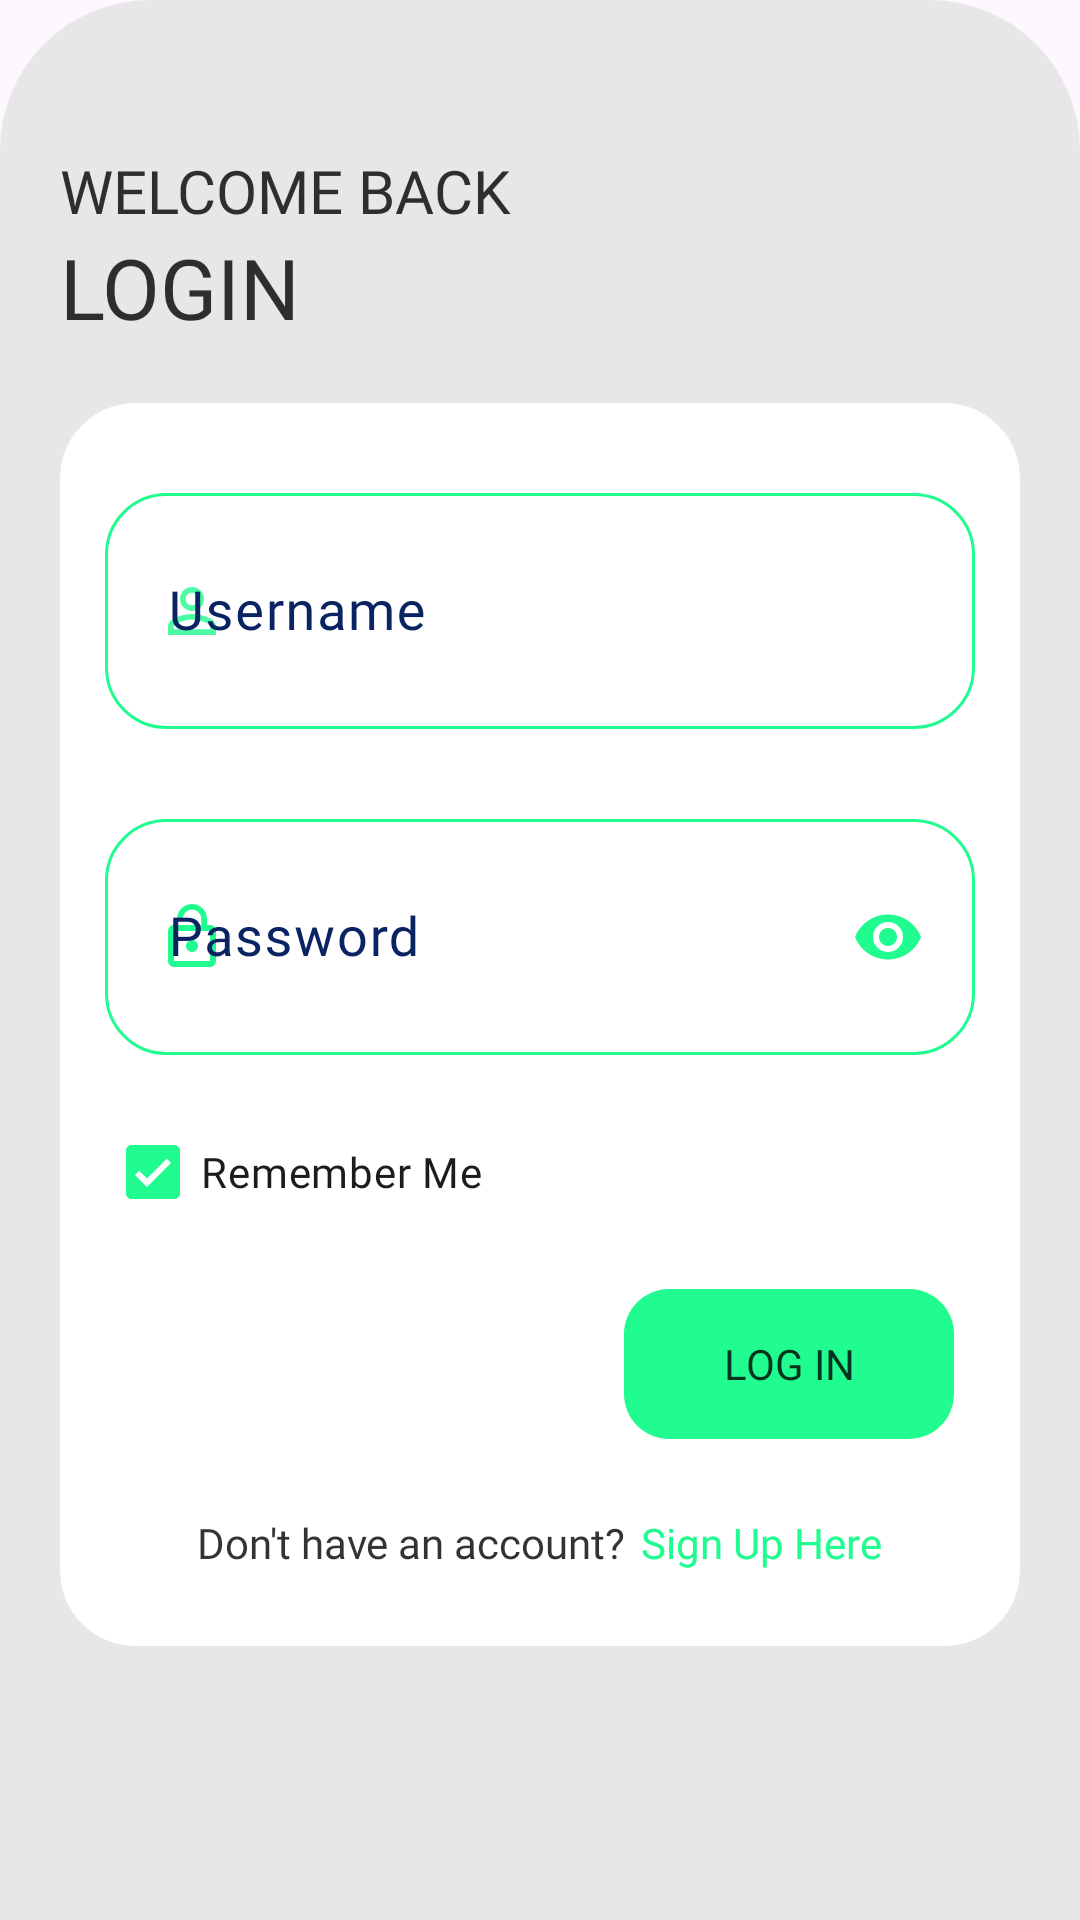

This screen was rendered from an Android layout file. Write that file and the resources it references.
<!-- AndroidManifest.xml: application theme Light.Theme.VoucherScan -->
<!-- res/layout/fragment_login.xml -->
<?xml version="1.0" encoding="utf-8"?>
<ScrollView xmlns:android="http://schemas.android.com/apk/res/android"
    xmlns:app="http://schemas.android.com/apk/res-auto"
    xmlns:tools="http://schemas.android.com/tools"
    android:layout_width="match_parent"
    android:layout_height="match_parent"
    android:background="@drawable/authentication_form_card"
    android:paddingHorizontal="20dp"
    android:paddingTop="50dp"
    tools:context=".views.fragments.LoginFragment">

    <LinearLayout
        android:layout_width="match_parent"
        android:layout_height="wrap_content"
        android:layout_gravity="top|center"
        android:background="@color/transparent"
        android:orientation="vertical">

        <LinearLayout
            android:id="@+id/LL_pageHeader"
            android:layout_width="match_parent"
            android:layout_height="wrap_content"
            android:orientation="vertical">

            <TextView
                android:layout_width="wrap_content"
                android:layout_height="wrap_content"
                android:fontFamily="?regularFont"
                android:text="@string/welcome_back"
                android:textAllCaps="true"
                android:textSize="20sp" />

            <TextView
                android:layout_width="wrap_content"
                android:layout_height="wrap_content"
                android:fontFamily="?boldFont"
                android:text="@string/login_placeholder"
                android:textAllCaps="true"
                android:textSize="28sp" />

        </LinearLayout>

        <androidx.cardview.widget.CardView
            android:id="@+id/CV_loginForm"
            android:layout_width="match_parent"
            android:layout_height="wrap_content"
            android:layout_marginVertical="20dp"
            app:cardBackgroundColor="?altBackgroundColor"
            app:cardCornerRadius="25dp"
            app:cardElevation="0dp">

            <LinearLayout
                android:layout_width="match_parent"
                android:layout_height="wrap_content"
                android:orientation="vertical"
                android:padding="15dp">

                <com.google.android.material.textfield.TextInputLayout
                    android:id="@+id/IL_badgeNumber"
                    style="@style/ThemeOverlay.Material3.TextInputEditText.OutlinedBox"
                    android:layout_width="match_parent"
                    android:layout_height="wrap_content"
                    android:layout_gravity="center_vertical"
                    android:layout_marginVertical="15dp"
                    android:background="@drawable/edit_text_custom_background"
                    android:hint="@string/username_placeholder"
                    android:textColorHint="?customInputFieldHintColor"
                    app:boxStrokeErrorColor="?customInputFieldErrorColor"
                    app:endIconMode="clear_text"
                    app:endIconTint="@color/green"
                    app:errorIconTint="?customInputFieldErrorColor"
                    app:errorTextColor="?customInputFieldErrorColor"
                    app:hintAnimationEnabled="true"
                    app:startIconDrawable="@drawable/ic_profile"
                    app:startIconTint="@color/green">

                    <com.google.android.material.textfield.TextInputEditText
                        android:layout_width="match_parent"
                        android:layout_height="match_parent"
                        android:layout_gravity="center_vertical"
                        android:background="?customInputFieldBackground"
                        android:fontFamily="@font/koho_semibold"
                        android:inputType="text"
                        android:singleLine="true"
                        android:textColor="?customInputFieldInputColor"
                        android:textCursorDrawable="@color/primaryColor_700"
                        android:textSize="18sp" />

                </com.google.android.material.textfield.TextInputLayout>

                <com.google.android.material.textfield.TextInputLayout
                    android:id="@+id/IL_loginPassword"
                    style="@style/ThemeOverlay.Material3.TextInputEditText.OutlinedBox"
                    android:layout_width="match_parent"
                    android:layout_height="wrap_content"
                    android:layout_gravity="center_vertical"
                    android:layout_marginVertical="15dp"
                    android:background="@drawable/edit_text_custom_background"
                    android:hint="@string/password_placeholder"
                    android:textColorHint="?customInputFieldHintColor"
                    app:boxStrokeErrorColor="?customInputFieldErrorColor"
                    app:endIconMode="password_toggle"
                    app:endIconTint="@color/green"
                    app:errorIconTint="?customInputFieldErrorColor"
                    app:errorTextColor="?customInputFieldErrorColor"
                    app:hintAnimationEnabled="true"
                    app:startIconDrawable="@drawable/ic_lock"
                    app:startIconTint="@color/green">

                    <com.google.android.material.textfield.TextInputEditText
                        android:layout_width="match_parent"
                        android:layout_height="match_parent"
                        android:layout_gravity="center_vertical"
                        android:background="?customInputFieldBackground"
                        android:fontFamily="@font/koho_semibold"
                        android:inputType="textPassword"
                        android:singleLine="true"
                        android:textColor="?customInputFieldInputColor"
                        android:textCursorDrawable="@color/primaryColor_700"
                        android:textSize="18sp" />

                </com.google.android.material.textfield.TextInputLayout>

                <com.google.android.material.checkbox.MaterialCheckBox
                    android:id="@+id/CB_rememberMe"
                    android:layout_width="wrap_content"
                    android:layout_height="wrap_content"
                    android:fontFamily="?semiBoldFont"
                    android:text="@string/remember_me"
                    app:buttonTint="@color/green"
                    app:checkedState="checked" />

                <RelativeLayout
                    android:id="@+id/RL_loginButton"
                    android:layout_width="110dp"
                    android:layout_height="50dp"
                    android:layout_gravity="end"
                    android:layout_marginHorizontal="7dp"
                    android:layout_marginVertical="15dp"
                    android:background="@drawable/primary_button"
                    android:clickable="true"
                    android:paddingHorizontal="10dp">

                    <androidx.appcompat.widget.AppCompatButton
                        android:id="@+id/BTN_loginButton"
                        android:layout_width="wrap_content"
                        android:layout_height="match_parent"
                        android:layout_centerInParent="true"
                        android:background="@color/transparent"
                        android:drawableEnd="@drawable/ic_arrow_right"
                        android:fontFamily="?boldFont"
                        android:scaleType="centerInside"
                        android:text="@string/log_in"
                        android:tint="?attr/mainIconColor" />

                    <ProgressBar
                        android:id="@+id/PB_loginProgressBar"
                        android:layout_width="25dp"
                        android:layout_height="25dp"
                        android:layout_centerInParent="true"
                        android:indeterminate="true"
                        android:indeterminateBehavior="repeat"
                        android:indeterminateTint="?mainTextColor"
                        android:visibility="gone" />

                </RelativeLayout>

                <LinearLayout
                    android:id="@+id/LL_toRegister"
                    android:layout_width="wrap_content"
                    android:layout_height="wrap_content"
                    android:layout_gravity="center_horizontal"
                    android:layout_marginVertical="10dp"
                    android:orientation="horizontal">

                    <TextView
                        android:layout_width="wrap_content"
                        android:layout_height="wrap_content"
                        android:fontFamily="?semiBoldFont"
                        android:text="@string/dont_have_an_account"
                        android:textColor="?mainTextColor" />

                    <TextView
                        android:layout_width="wrap_content"
                        android:layout_height="wrap_content"
                        android:layout_marginStart="5dp"
                        android:fontFamily="@font/koho_bold"
                        android:text="@string/sign_up_here"
                        android:textColor="@color/green" />

                </LinearLayout>

            </LinearLayout>

        </androidx.cardview.widget.CardView>

    </LinearLayout>

</ScrollView>
<!-- resources referenced by this layout -->
<resources>
  <color name="green">#20FC8F</color>
  <color name="primaryColor_700">#CC0A2463</color>
  <color name="transparent">@android:color/transparent</color>
  <!-- drawable authentication_form_card (drawable) -->
  <?xml version="1.0" encoding="utf-8"?>
  <shape xmlns:android="http://schemas.android.com/apk/res/android"
      android:shape="rectangle">
  
      <solid android:color="?mainBackgroundColor" />
  
      <corners
          android:topLeftRadius="50dp"
          android:topRightRadius="50dp" />
  
  </shape>
  <!-- drawable ic_lock (drawable) -->
  <vector xmlns:android="http://schemas.android.com/apk/res/android"
      android:width="24dp"
      android:height="24dp"
      android:tint="#000000"
      android:viewportWidth="24"
      android:viewportHeight="24">
  
      <path
          android:fillColor="?mainIconColor"
          android:pathData="M12,17c1.1,0 2,-0.9 2,-2s-0.9,-2 -2,-2 -2,0.9 -2,2 0.9,2 2,2zM18,8h-1L17,6c0,-2.76 -2.24,-5 -5,-5S7,3.24 7,6h1.9c0,-1.71 1.39,-3.1 3.1,-3.1 1.71,0 3.1,1.39 3.1,3.1v2L6,8c-1.1,0 -2,0.9 -2,2v10c0,1.1 0.9,2 2,2h12c1.1,0 2,-0.9 2,-2L20,10c0,-1.1 -0.9,-2 -2,-2zM18,20L6,20L6,10h12v10z" />
  
  </vector>
  <!-- drawable ic_profile (drawable) -->
  <vector xmlns:android="http://schemas.android.com/apk/res/android"
      android:width="24dp"
      android:height="24dp"
      android:tint="?altIconColor"
      android:viewportWidth="24"
      android:viewportHeight="24">
  
      <path
          android:fillColor="?altIconColor"
          android:pathData="M12,5.9c1.16,0 2.1,0.94 2.1,2.1s-0.94,2.1 -2.1,2.1S9.9,9.16 9.9,8s0.94,-2.1 2.1,-2.1m0,9c2.97,0 6.1,1.46 6.1,2.1v1.1L5.9,18.1L5.9,17c0,-0.64 3.13,-2.1 6.1,-2.1M12,4C9.79,4 8,5.79 8,8s1.79,4 4,4 4,-1.79 4,-4 -1.79,-4 -4,-4zM12,13c-2.67,0 -8,1.34 -8,4v3h16v-3c0,-2.66 -5.33,-4 -8,-4z" />
  
  </vector>
  <!-- drawable primary_button (drawable) -->
  <?xml version="1.0" encoding="utf-8"?>
  <selector xmlns:android="http://schemas.android.com/apk/res/android" android:shape="rectangle">
  
      <item android:state_pressed="true">
          <shape android:shape="rectangle">
              <solid android:color="@color/secondaryColor_600" />
              <corners android:radius="15dp" />
          </shape>
      </item>
  
      <item android:state_enabled="true">
          <shape android:shape="rectangle">
              <solid android:color="@color/green" />
              <corners android:radius="15dp" />
          </shape>
      </item>
  
      <item android:state_enabled="false">
          <shape android:shape="rectangle">
              <solid android:color="@color/secondaryColor_200" />
              <corners android:radius="15dp" />
          </shape>
      </item>
  
  </selector>
  <string name="dont_have_an_account">Don\'t have an account?</string>
  <string name="log_in">Log In</string>
  <string name="login_placeholder">Login</string>
  <string name="password_placeholder">Password</string>
  <string name="remember_me">Remember Me</string>
  <string name="sign_up_here">Sign Up Here</string>
  <string name="username_placeholder">Username</string>
  <string name="welcome_back">Welcome Back</string>
  <color name="secondaryColor_600">#B320FC8F</color>
  <color name="secondaryColor_200">#4D20FC8F</color>
  <color name="platinum">#E7E7E7</color>
  <color name="white">#FFFFFFFF</color>
  <color name="smokyBlack">#0F1108</color>
  <color name="darkColor_700">#CC000000</color>
  <color name="celestialBlue">#3E92CC</color>
  <color name="brightColor_700">#CCFFFFFF</color>
  <color name="royalBlue">#0A2463</color>
  <color name="errorColor_900">#B00020</color>
</resources>
